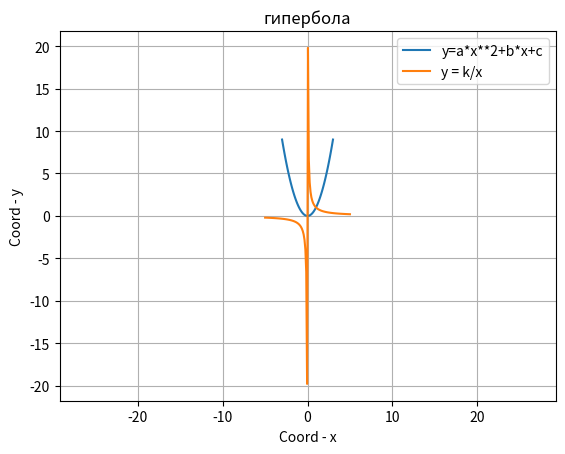

This chart was generated by the following Python code:
import matplotlib.pyplot as plt
import numpy as np

def parabola (a,b,c,X,N):
    """функция пытается строить параболу,
       подайте a, b и c, так же пределы и 
       кол-во точек"""

    x = np.linspace(-X, X, N)
    
    y=a*x**2+b*x+c
    
    plt.plot(x,y,label='y=a*x**2+b*x+c')
    plt.xlabel('coord - x')
    plt.ylabel('coord - y')
    plt.axis('equal')
    plt.title('парабола')
    plt.legend()
    
    plt.show()
    
parabola(1,0,0,3,100)


def hyperbola(k, X, N):
    """Функция умела строить гиперболу,
       нужно подать k, снова пределы и
       кол-во точек"""
    
    x = np.linspace(-X, X ,N)
    
    y = k/x
    plt.plot(x,y, label='y = k/x')

    
    plt.title('Giperbola')
    plt.xlabel('Coord - x')
    plt.ylabel('Coord - y')
    plt.title('гипербола')
    plt.legend()
    plt.grid() 
    
hyperbola(1,5,100)